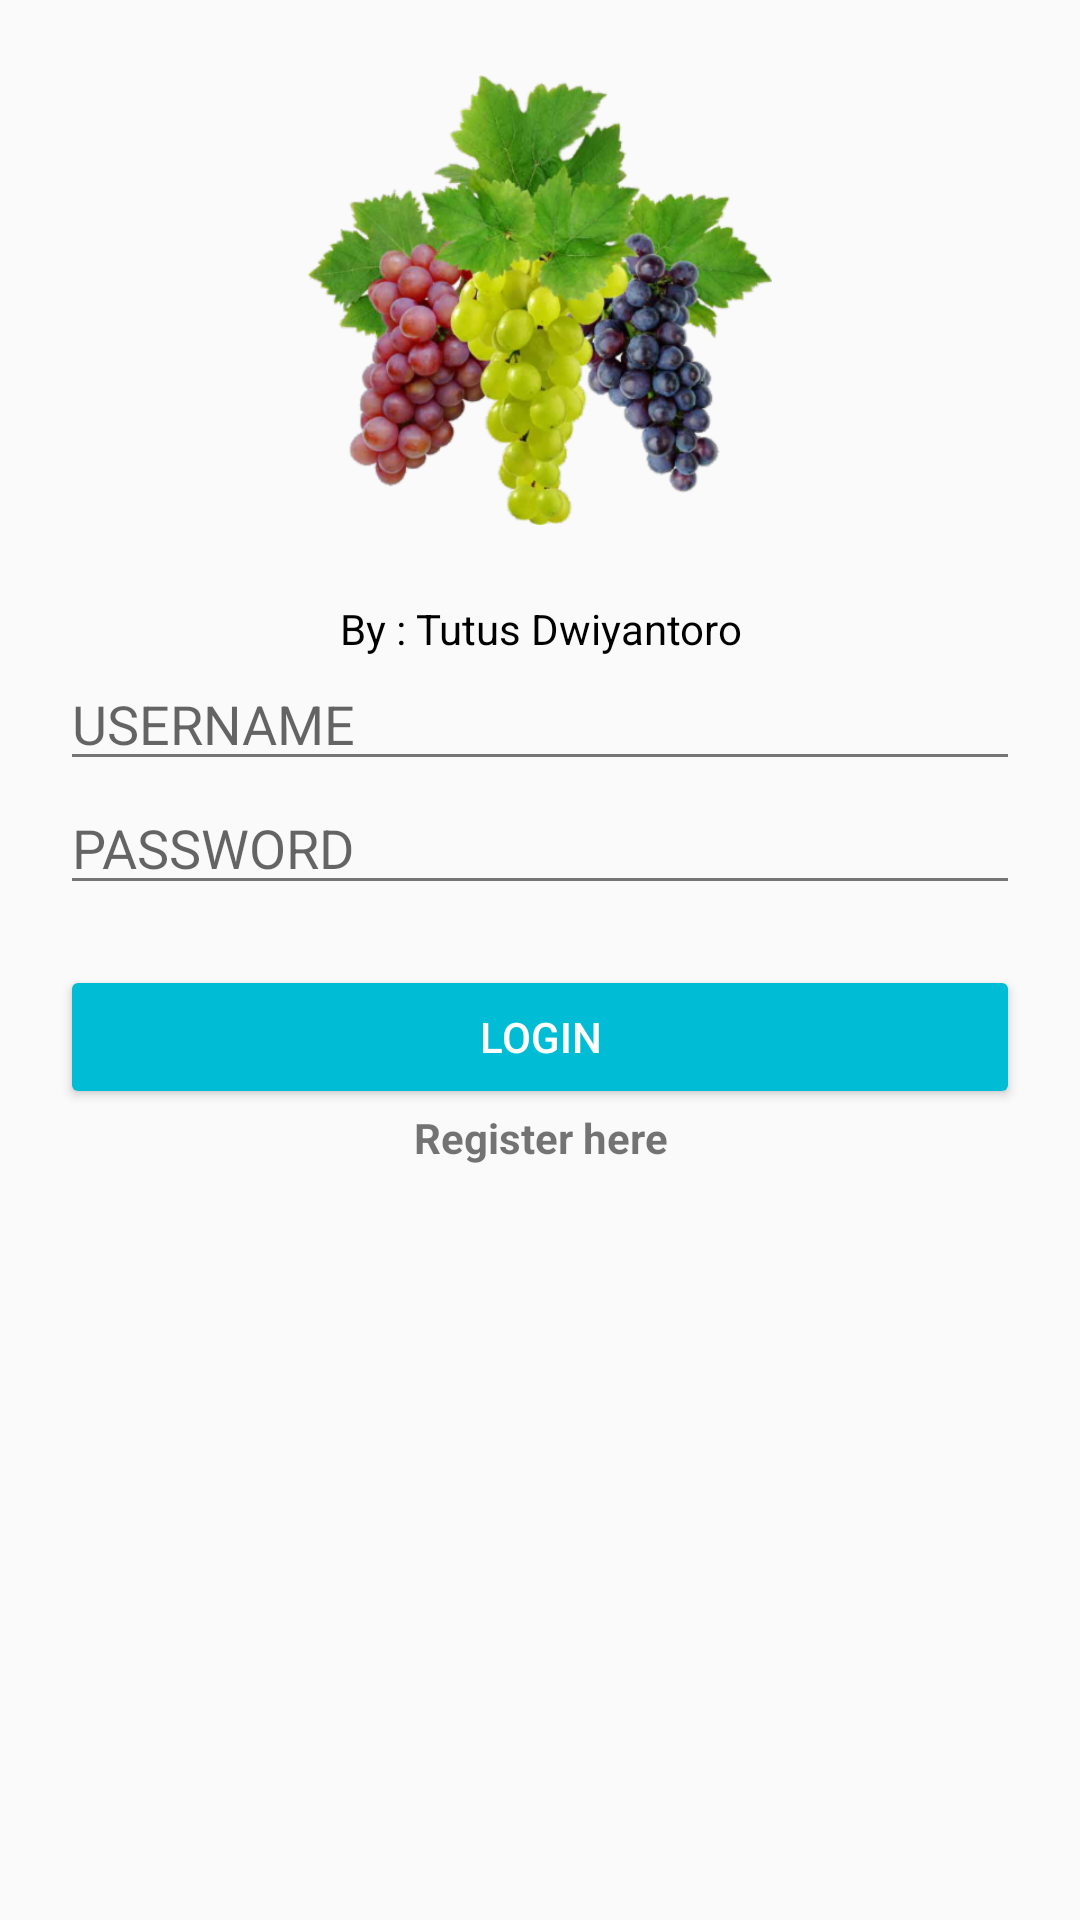

Write the Android layout XML for this screen, with the resource values it uses.
<!-- AndroidManifest.xml: application theme AppTheme -->
<!-- res/layout/activity_login.xml -->
<?xml version="1.0" encoding="utf-8"?>
<LinearLayout
    xmlns:android="http://schemas.android.com/apk/res/android"
    xmlns:app="http://schemas.android.com/apk/res-auto"
    xmlns:tools="http://schemas.android.com/tools"
    android:layout_width="match_parent"
    android:layout_height="match_parent"
    android:orientation="vertical"
    android:paddingLeft="20dp"
    android:paddingRight="20dp"
    tools:context="dev.anggur.sistempakaranggur.activity.LoginActivity">

    <ImageView
        android:layout_width="match_parent"
        android:layout_height="200dp"
        android:src="@drawable/grape"
        android:paddingTop="25dp"
        android:paddingBottom="25dp"
        android:contentDescription="@string/logo_aplikasi"/>
    <TextView
        android:layout_width="match_parent"
        android:layout_height="wrap_content"
        android:textColor="@android:color/black"
        android:textAlignment="center"
        android:text="@string/author"/>
    <EditText
        android:id="@+id/edt_username"
        android:layout_width="match_parent"
        android:layout_height="wrap_content"
        android:inputType="text"
        android:hint="@string/username"/>
    <EditText
        android:id="@+id/edt_password"
        android:layout_width="match_parent"
        android:layout_height="wrap_content"
        android:inputType="textPassword"
        android:hint="@string/password"/>
    <Button
        android:id="@+id/btn_login"
        android:layout_width="match_parent"
        android:layout_height="wrap_content"
        android:layout_marginTop="20dp"
        android:text="@string/login"
        android:backgroundTint="@color/colorPrimary"
        android:textColor="@android:color/white"/>
    <TextView
        android:id="@+id/txv_to_register"
        android:layout_width="match_parent"
        android:layout_height="wrap_content"
        android:textAlignment="center"
        android:textSize="14sp"
        android:textStyle="bold"
        android:text="@string/register_here"/>
</LinearLayout>
<!-- resources referenced by this layout -->
<resources>
  <color name="colorPrimary">#00BCD4</color>
  <!-- drawable grape: webp bitmap (drawable, 131828 bytes) -->
  <string name="author">By : Tutus Dwiyantoro</string>
  <string name="login">LOGIN</string>
  <string name="logo_aplikasi">LOGO APLIKASI</string>
  <string name="password">PASSWORD</string>
  <string name="register_here">Register here</string>
  <string name="username">USERNAME</string>
  <style name="AppTheme" parent="Theme.AppCompat.Light">
          
          <item name="colorPrimary">@color/colorPrimary</item>
          <item name="colorPrimaryDark">@color/colorPrimaryDark</item>
          <item name="colorAccent">@color/colorAccent</item>
          <item name="android:colorPrimary">@color/colorPrimaryLight</item>
          <item name="android:textColorPrimary">@color/colorPrimaryText</item>
          <item name="android:textColorSecondary">@color/colorSecondaryText</item>
          
      </style>
  <color name="colorPrimaryDark">#0097A7</color>
  <color name="colorAccent">#03A9F4</color>
  <color name="colorPrimaryLight">#B2EBF2</color>
  <color name="colorPrimaryText">#212121</color>
  <color name="colorSecondaryText">#757575</color>
</resources>
